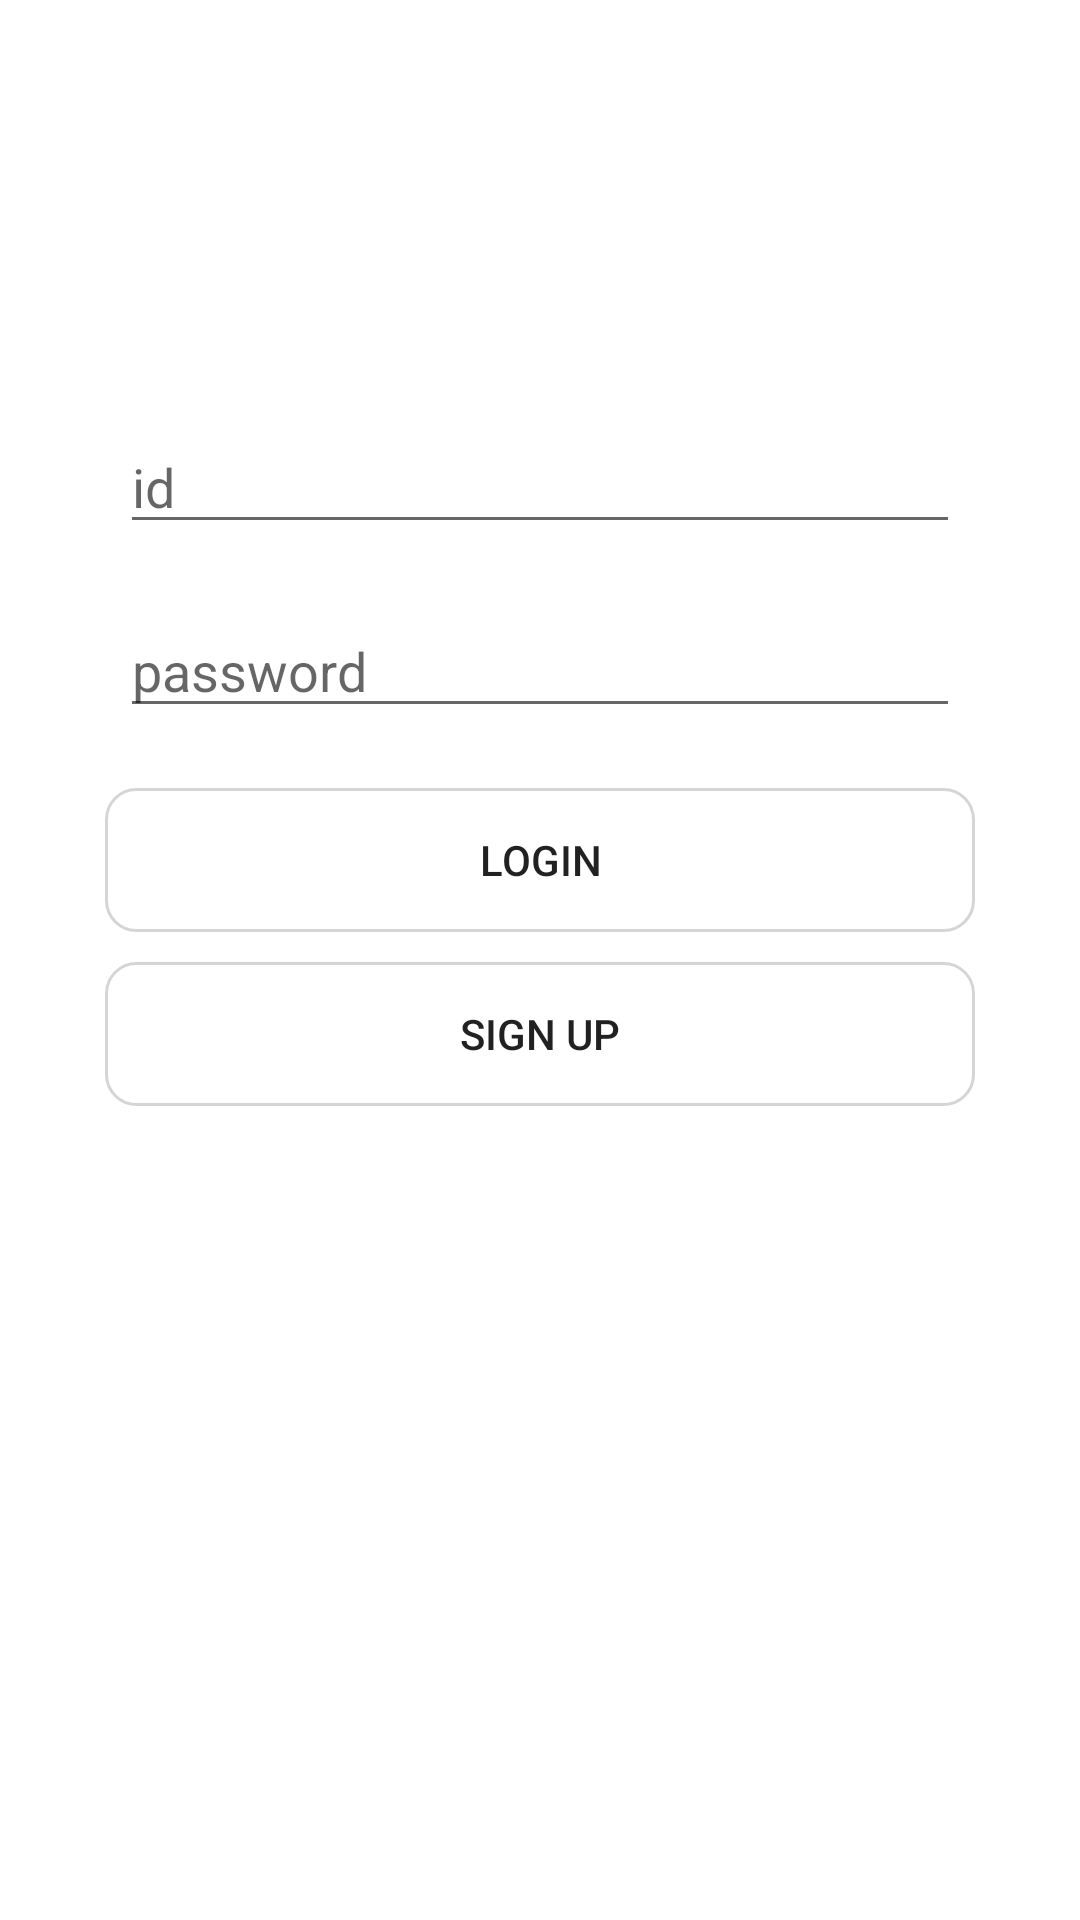

The Android layout XML behind this screen, and the referenced resources:
<!-- AndroidManifest.xml: application theme Theme.Third_app -->
<!-- res/layout/activity_login.xml -->
<?xml version="1.0" encoding="utf-8"?>
<LinearLayout xmlns:android="http://schemas.android.com/apk/res/android"
    xmlns:app="http://schemas.android.com/apk/res-auto"
    xmlns:tools="http://schemas.android.com/tools"
    android:layout_width="match_parent"
    android:layout_height="match_parent"
    tools:context=".SignUpActivity"
    android:orientation="vertical"
    android:layout_margin="20dp">
    <LinearLayout
        android:layout_width="match_parent"
        android:layout_height="wrap_content"
        android:orientation="vertical"
        android:layout_gravity="center"
        android:layout_marginHorizontal="30dp"
        android:layout_marginTop="130dp">


        <EditText

            android:id="@+id/et_id"
            android:layout_width="match_parent"
            android:layout_height="wrap_content"
            android:hint="id"
            android:layout_margin="10dp"/>

        <EditText
            android:id="@+id/et_password"
            android:layout_width="match_parent"
            android:layout_height="wrap_content"
            android:hint="password"
            android:layout_margin="10dp"
            android:inputType="textPassword"/>

        <LinearLayout
            android:layout_width="match_parent"
            android:layout_height="wrap_content"
            android:orientation="horizontal"
            android:gravity="right"
            android:layout_marginTop="10dp"
            >
            <android.widget.Button
                android:id="@+id/btn_login_login"
                android:text="LOGIN"
                android:layout_width="0dp"
                android:layout_weight="1"
                android:layout_height="wrap_content"
                android:layout_marginHorizontal="5dp"
                android:background="@drawable/border"
                android:layout_marginBottom="5dp"
                />
        </LinearLayout>
        <android.widget.Button
            android:id="@+id/btn_sign_up"
            android:text="SIGN UP"
            android:layout_width="match_parent"
            android:layout_height="wrap_content"
            android:layout_margin="5dp"
            android:background="@drawable/border"
            />
    </LinearLayout>
    <androidx.constraintlayout.widget.ConstraintLayout
        android:layout_width="match_parent"
        android:layout_height="match_parent"
        tools:context=".login.LoginActivity"
        android:layout_marginHorizontal="30dp">

        <ImageView
            android:id="@+id/btn_kakao_login"
            android:layout_width="wrap_content"
            android:layout_height="wrap_content"

            android:src="@drawable/kakao_login"
            app:layout_constraintBottom_toBottomOf="parent"
            app:layout_constraintEnd_toEndOf="parent"
            app:layout_constraintStart_toStartOf="parent"
            app:layout_constraintTop_toTopOf="parent"
            app:layout_constraintVertical_bias="0.858" />
    </androidx.constraintlayout.widget.ConstraintLayout>
</LinearLayout>
<!-- resources referenced by this layout -->
<resources>
  <!-- drawable border (drawable) -->
  <?xml version="1.0" encoding="utf-8"?>
  <shape xmlns:android="http://schemas.android.com/apk/res/android">
      <solid android:color="#ffffff"/>
      
      
  
      <stroke android:width="1dp" android:color="#2A000000"/>
      
      <corners android:radius="10dp" />
      <padding android:left="1dp" android:top="1dp" android:right="1dp" android:bottom="1dp" />
      
      
  </shape>
  
  
  
  
  
  
  
  
  
  
  
  
  
  
  
  
  <style name="Theme.Third_app" parent="Theme.MaterialComponents.Light.NoActionBar">
          
          <item name="colorPrimary">@color/purple_500</item>
          <item name="colorPrimaryVariant">@color/purple_700</item>
          <item name="colorOnPrimary">@color/white</item>
          
          <item name="colorSecondary">@color/teal_200</item>
          <item name="colorSecondaryVariant">@color/teal_700</item>
          <item name="colorOnSecondary">@color/black</item>
          
          <item name="android:statusBarColor" tools:targetApi="l">?attr/colorPrimaryVariant</item>
          
      </style>
  <!-- not gathered from this repository: default colours our renderer supplied (Android Studio template values) -->
  <color name="purple_500">#FF6200EE</color>
  <color name="purple_700">#FF3700B3</color>
  <color name="teal_200">#FF03DAC5</color>
  <color name="teal_700">#FF018786</color>
  <color name="black">#FF000000</color>
  <color name="white">#FFFFFFFF</color>
</resources>
